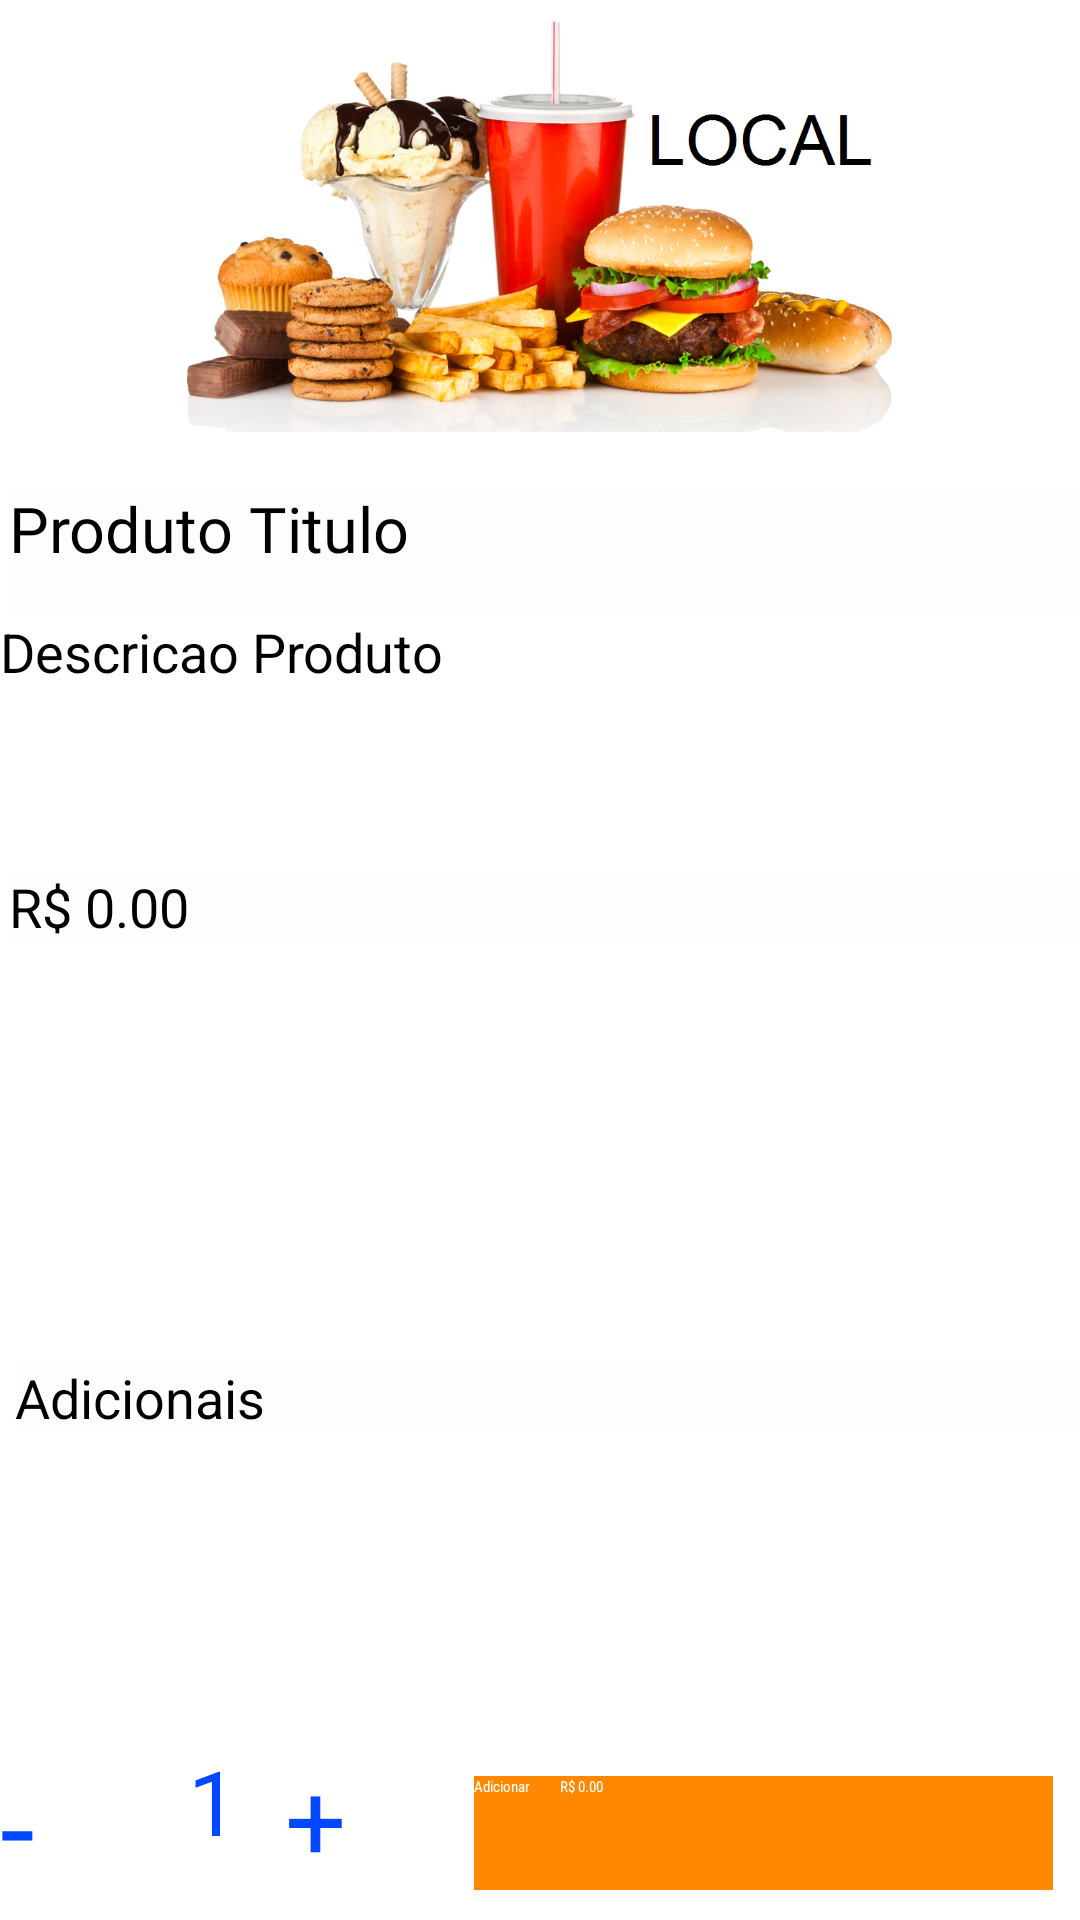

Layout XML and referenced resources for this Android screen:
<!-- AndroidManifest.xml: application theme AppTheme -->
<!-- res/layout/activity_produto_selecionado.xml -->
<?xml version="1.0" encoding="utf-8"?>
<RelativeLayout xmlns:android="http://schemas.android.com/apk/res/android"
    xmlns:app="http://schemas.android.com/apk/res-auto"
    xmlns:tools="http://schemas.android.com/tools"
    android:layout_width="match_parent"
    android:layout_height="match_parent"
    tools:context=".ProdutoSelecionadoActivity">

    <Button
        android:id="@+id/buttonLess"
        android:layout_width="50dp"
        android:layout_height="46dp"
        android:layout_alignParentStart="true"
        android:layout_alignParentBottom="true"
        android:layout_marginStart="0dp"
        android:layout_marginBottom="14dp"
        android:background="@android:color/background_light"
        android:text="-"
        android:onClick="diminuiQuantidade"
        android:textColor="@color/colorPrimary"
        android:textSize="42sp" />

    <ImageView
        android:id="@+id/ivProduto"
        android:layout_width="384dp"
        android:layout_height="144dp"
        android:src="@mipmap/food"
        app:srcCompat="@mipmap/food"
        tools:layout_editor_absoluteX="0dp"
        tools:layout_editor_absoluteY="1dp"
        tools:src="@mipmap/food" />

    <EditText
        android:id="@+id/tvTitulo"
        android:layout_width="383dp"
        android:layout_height="42dp"
        android:layout_below="@+id/ivProduto"
        android:layout_alignParentStart="true"
        android:layout_marginStart="3dp"
        android:layout_marginTop="18dp"
        android:background="@color/colorAccent"
        android:fontFamily="@font/rambla"
        android:text="Produto Titulo"
        android:textAlignment="viewStart"
        android:textColor="@android:color/background_dark"
        android:textSize="21sp"
        tools:layout_editor_absoluteX="0dp"
        tools:layout_editor_absoluteY="145dp" />

    <EditText
        android:id="@+id/tvDesc"
        android:layout_width="match_parent"
        android:layout_height="500dp"
        android:layout_alignParentStart="true"
        android:layout_alignParentTop="true"
        android:gravity="start"
        android:layout_alignParentBottom="true"
        android:layout_marginStart="0dp"
        android:layout_marginTop="205dp"
        android:layout_marginBottom="227dp"
        android:text="Descricao Produto"
        android:textAllCaps="false"
        android:textSize="18sp" />

    <EditText
        android:id="@+id/tvPreco"
        android:layout_width="match_parent"
        android:layout_height="wrap_content"
        android:layout_alignParentStart="true"
        android:layout_alignParentTop="true"
        android:layout_marginStart="3dp"
        android:layout_marginTop="290dp"
        android:background="@color/colorAccent"
        android:text="R$ 0.00"
        android:textColor="@android:color/background_dark"
        android:textSize="18sp"
        tools:layout_editor_absoluteX="0dp"
        tools:layout_editor_absoluteY="260dp" />

    <ListView
        android:id="@+id/listaAdicionais"
        android:layout_width="match_parent"
        android:layout_height="92dp"
        android:layout_alignParentStart="true"
        android:layout_alignParentBottom="true"
        android:layout_marginStart="0dp"
        android:layout_marginBottom="73dp"
        android:background="@android:color/background_light"
        tools:layout_editor_absoluteX="0dp"
        tools:layout_editor_absoluteY="332dp"></ListView>

    <TextView
        android:id="@+id/tvAdicionais"
        android:layout_width="match_parent"
        android:layout_height="wrap_content"
        android:layout_alignParentBottom="true"
        android:layout_marginStart="5dp"
        android:layout_marginTop="321dp"
        android:layout_marginEnd="0dp"
        android:layout_marginBottom="162dp"
        android:background="@color/colorAccent"
        android:text="Adicionais"
        android:textColor="@android:color/background_dark"
        android:textSize="18sp"
        tools:layout_editor_absoluteX="0dp"
        tools:layout_editor_absoluteY="309dp" />

    <Button
        android:id="@+id/btnAdicionar"
        android:layout_width="208dp"
        android:layout_height="38dp"
        android:layout_alignParentBottom="true"
        android:layout_marginStart="158dp"
        android:layout_marginTop="456dp"
        android:layout_marginEnd="9dp"
        android:layout_marginBottom="10dp"
        android:background="@android:color/holo_orange_dark"
        android:fontFamily="sans-serif-condensed"
        android:shadowColor="@android:color/holo_orange_dark"
        android:text="Adicionar          R$ 0.00"
        android:textAlignment="textStart"
        android:textColor="@android:color/background_light"
        android:textColorLink="@android:color/holo_orange_dark"
        android:onClick="adicionarCarrinho"
        tools:layout_editor_absoluteX="172dp"
        tools:layout_editor_absoluteY="467dp" />

    <Button
        android:id="@+id/buttonMore"
        android:layout_width="38dp"
        android:layout_height="wrap_content"
        android:layout_alignParentStart="true"
        android:layout_alignParentBottom="true"
        android:layout_marginStart="95dp"
        android:layout_marginBottom="10dp"
        android:background="@android:color/background_light"
        android:text="+"
        android:onClick="aumentaQuantidade"
        android:textColor="@color/colorPrimary"
        android:textSize="36sp" />

    <EditText
        android:id="@+id/tvQuantidade"
        android:layout_width="46dp"
        android:layout_height="52dp"
        android:layout_alignTop="@+id/buttonMore"
        android:layout_alignParentStart="true"
        android:layout_marginStart="48dp"
        android:layout_marginTop="-2dp"
        android:background="@android:color/background_light"
        android:ems="10"
        android:inputType="number"
        android:text="1"
        android:textAlignment="center"
        android:textColor="@color/colorPrimary"
        android:textSize="30sp" />

</RelativeLayout>
<!-- resources referenced by this layout -->
<resources>
  <color name="colorAccent">#76fffafa</color>
  <color name="colorPrimary">#0048FF</color>
  <!-- mipmap food: png bitmap (mipmap-xxhdpi, 703402 bytes) -->
  <style name="AppTheme">
          
          <item name="android:colorPrimary">@color/colorPrimary</item>
          <item name="android:colorPrimaryDark">@color/colorPrimaryDark</item>
          <item name="android:colorAccent">@color/colorAccent</item>
      </style>
  <color name="colorPrimaryDark">#A63EDFFB</color>
</resources>
